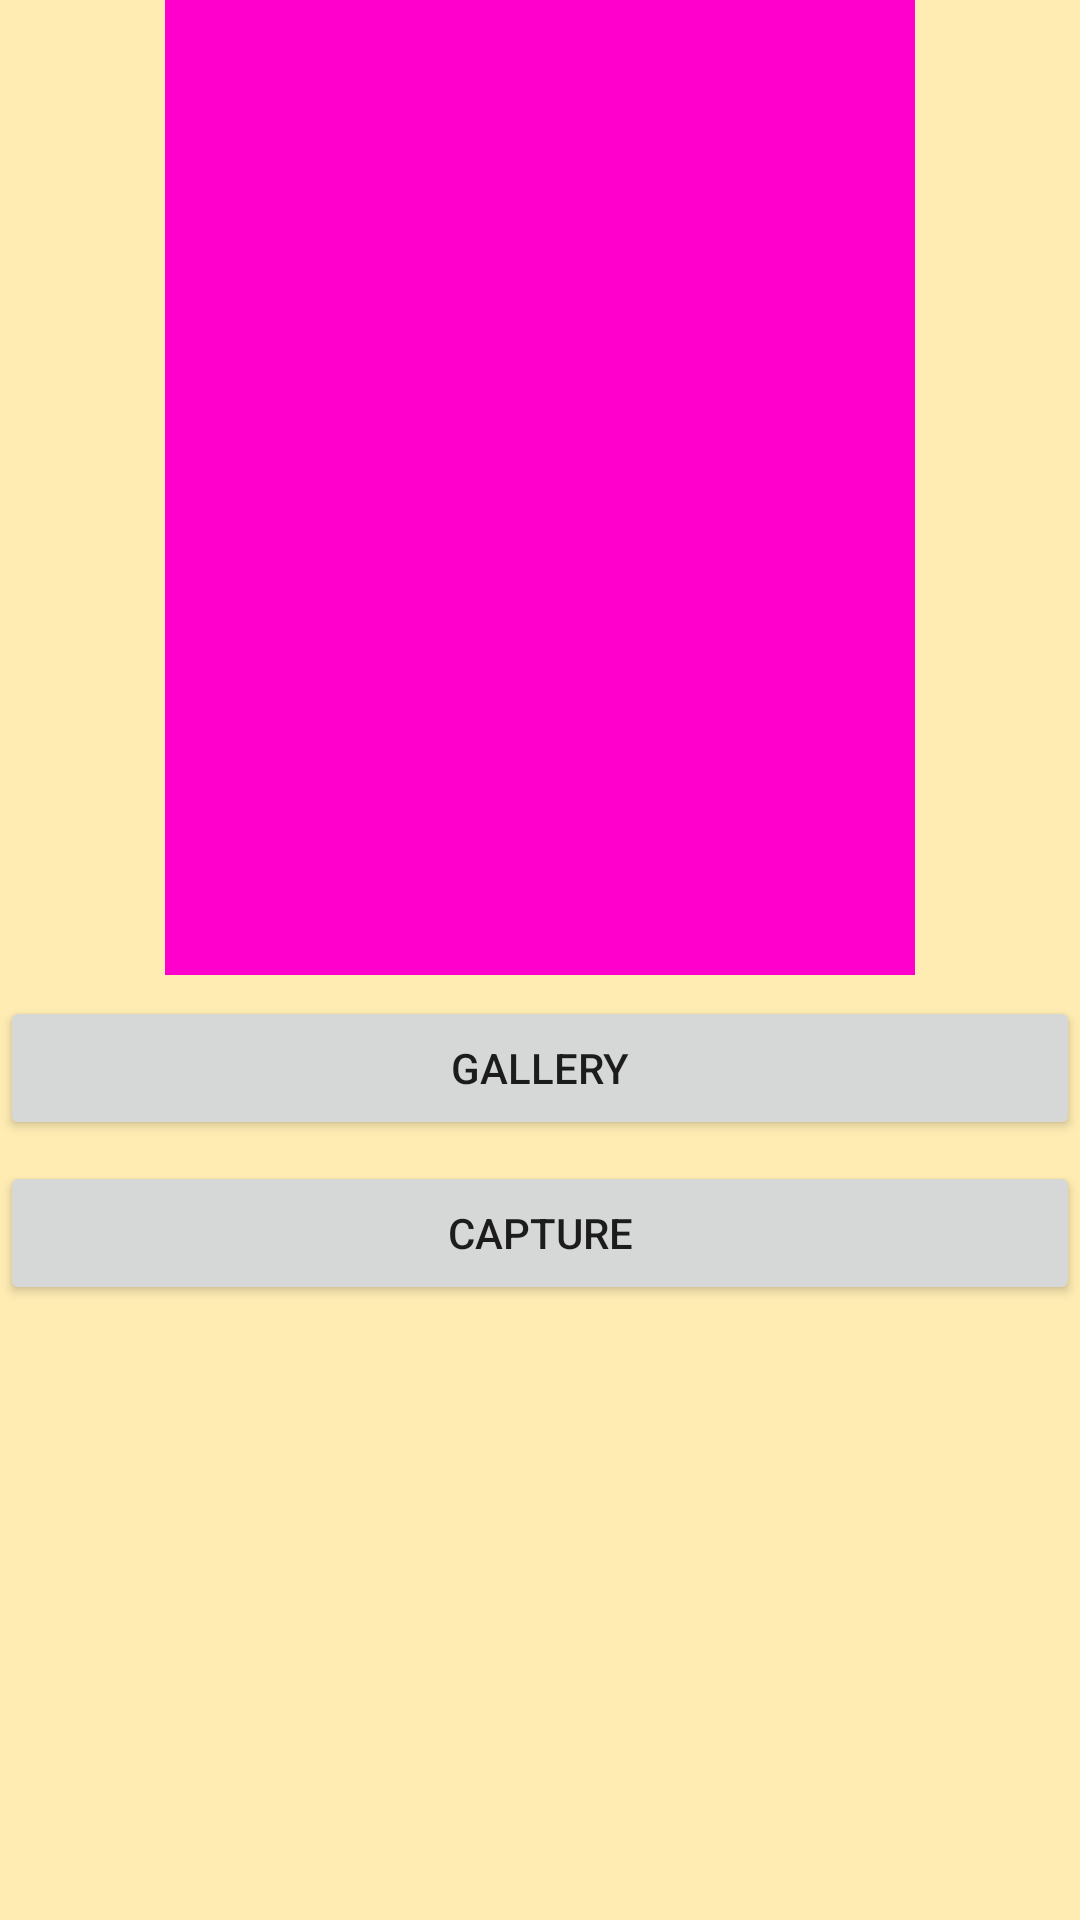

Layout XML and referenced resources for this Android screen:
<!-- AndroidManifest.xml: application theme AppTheme -->
<!-- res/layout/camera.xml -->
<?xml version="1.0" encoding="utf-8"?>
<RelativeLayout xmlns:android="http://schemas.android.com/apk/res/android"
    xmlns:tools="http://schemas.android.com/tools"
    android:id="@+id/activity_main"
    android:layout_width="330dp"
    android:layout_height="500dp"

    android:background="#FFECB3"
    tools:context="com.example.amir.abcube.Camera">

    <ImageView
        android:id="@+id/imageview"
        android:layout_width="250dp"
        android:layout_height="325dp"
        android:layout_centerHorizontal="true"
        android:background="#ff00cc" />

    <Button
        android:text="Gallery"
        android:layout_width="fill_parent"
        android:layout_height="wrap_content"
        android:layout_below="@+id/imageview"
        android:layout_centerHorizontal="true"
        android:layout_marginTop="7dp"
        android:id="@+id/browsebtn" />

    <Button
        android:text="Capture"
        android:layout_width="fill_parent"
        android:layout_height="wrap_content"
        android:layout_below="@+id/browsebtn"
        android:layout_alignRight="@+id/browsebtn"
        android:layout_alignEnd="@+id/browsebtn"
        android:layout_marginTop="7dp"
        android:id="@+id/button2" />
</RelativeLayout>
<!-- resources referenced by this layout -->
<resources>
  <style name="AppTheme" parent="Theme.AppCompat.Light.DarkActionBar">
          
          <item name="colorPrimary">@color/colorPrimary</item>
          <item name="colorPrimaryDark">@color/colorPrimaryDark</item>
          <item name="colorAccent">@color/colorPrimaryDark</item>
  
      </style>
  <!-- not gathered from this repository: default colours our renderer supplied (Android Studio template values) -->
  <color name="colorPrimary">#FF6200EE</color>
  <color name="colorPrimaryDark">#FF3700B3</color>
</resources>
